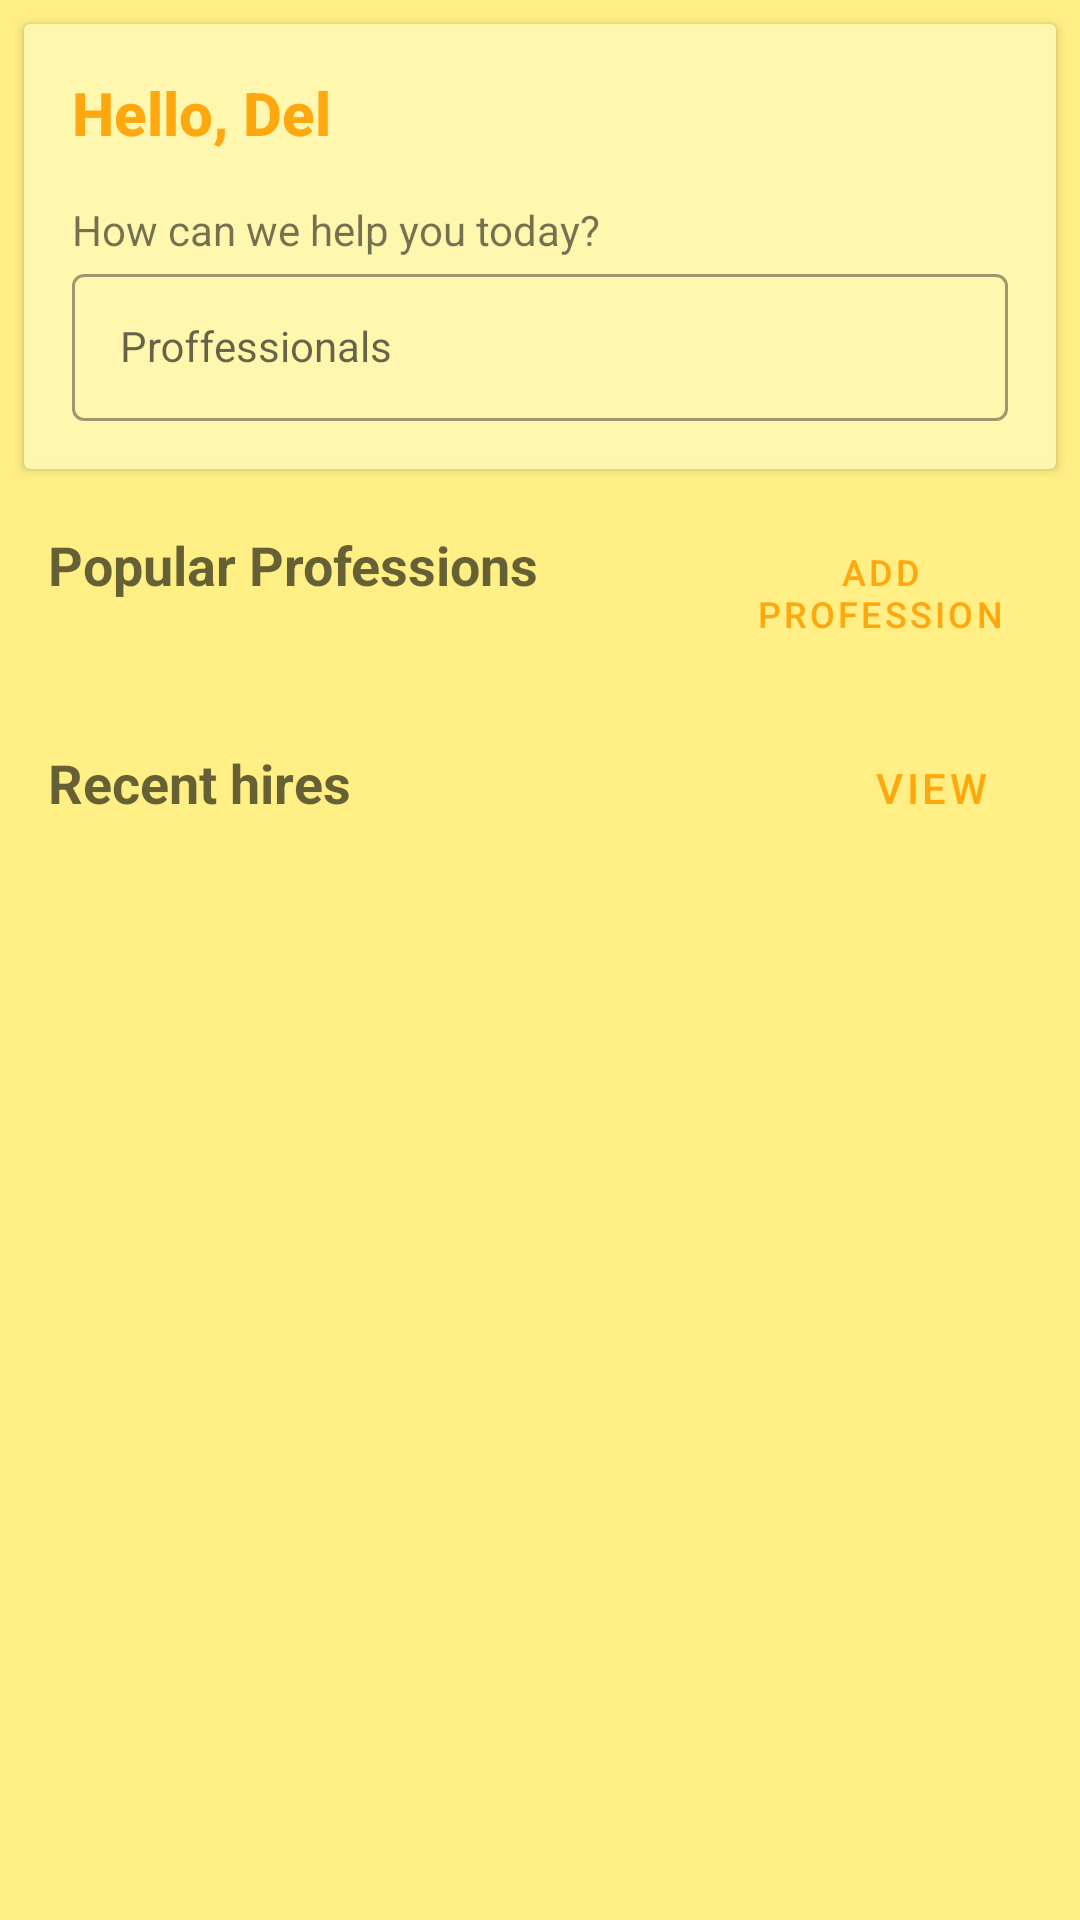

This screen was rendered from an Android layout file. Write that file and the resources it references.
<!-- AndroidManifest.xml: application theme Theme.ProApp -->
<!-- res/layout/fragment_dashboard.xml -->
<?xml version="1.0" encoding="utf-8"?>
<androidx.core.widget.NestedScrollView xmlns:android="http://schemas.android.com/apk/res/android"
    xmlns:app="http://schemas.android.com/apk/res-auto"
    xmlns:tools="http://schemas.android.com/tools"
    android:layout_width="match_parent"
    android:layout_height="match_parent"
    android:background="@color/bg_color"
    tools:context=".ui.dashboard.DashboardFragment">

    <LinearLayout
        style="@style/TextAppearance.AppCompat.Body1"
        android:layout_width="match_parent"
        android:layout_height="match_parent"
        android:orientation="vertical">

        <androidx.cardview.widget.CardView
            android:layout_width="match_parent"
            android:layout_height="wrap_content"
            android:layout_margin="8dp"
            android:layout_weight="1"
            app:cardBackgroundColor="@color/dark_bg_color">

            <LinearLayout
                android:layout_width="match_parent"
                android:layout_height="match_parent"
                android:orientation="vertical">

                <TextView
                    android:id="@+id/txt_hello"
                    style="@style/specialText"
                    android:layout_width="match_parent"
                    android:layout_height="wrap_content"
                    android:layout_marginStart="16dp"
                    android:layout_marginTop="8dp"
                    android:layout_marginEnd="16dp"
                    android:text="Hello, Del"
                    android:textColor="@color/lyanne" />

                <TextView
                    android:id="@+id/textView7"
                    android:layout_width="match_parent"
                    android:layout_height="wrap_content"
                    android:layout_marginStart="16dp"
                    android:layout_marginEnd="16dp"
                    android:text="How can we help you today?" />

                <com.google.android.material.textfield.TextInputLayout
                    style="@style/Widget.MaterialComponents.TextInputLayout.OutlinedBox"
                    android:layout_width="match_parent"
                    android:layout_height="wrap_content">

                    <com.google.android.material.textfield.TextInputEditText
                        style="@style/Widget.MaterialComponents.TextInputLayout.OutlinedBox"
                        android:layout_width="match_parent"
                        android:layout_height="49dp"
                        android:layout_margin="16dp"
                        android:hint="Proffessionals" />

                </com.google.android.material.textfield.TextInputLayout>
            </LinearLayout>
        </androidx.cardview.widget.CardView>

        <LinearLayout
            android:layout_width="match_parent"
            android:layout_height="wrap_content"
            android:layout_margin="8dp"
            android:orientation="horizontal">

            <TextView
                android:id="@+id/textView3"
                style="@style/TextAppearance.AppCompat.Medium"
                android:layout_width="270dp"
                android:layout_height="wrap_content"
                android:layout_marginStart="8dp"
                android:layout_weight="4"
                android:text="Popular Professions"
                android:textStyle="bold" />

            <Button
                android:id="@+id/btn_all_proffessions"
                style="@style/buttonStyling"
                android:text="ADD PROFESSION"
                android:textSize="12sp"
                app:icon="@drawable/ic_baseline_add_24" />
        </LinearLayout>

        <androidx.recyclerview.widget.RecyclerView
            android:id="@+id/professions_recyclerview"
            android:layout_width="match_parent"
            android:layout_height="wrap_content"
            android:orientation="horizontal" />

        <LinearLayout
            android:layout_width="match_parent"
            android:layout_height="wrap_content"
            android:layout_margin="8dp"
            android:orientation="horizontal">

            <TextView
                android:id="@+id/textView16"
                style="@style/TextAppearance.AppCompat.Medium"
                android:layout_width="270dp"
                android:layout_height="wrap_content"
                android:layout_marginStart="8dp"
                android:layout_weight="4"
                android:text="Recent hires"
                android:textStyle="bold" />

            <Button
                android:id="@+id/button16"
                style="@style/buttonStyling"
                android:text="VIEW" />
        </LinearLayout>

        <androidx.recyclerview.widget.RecyclerView
            android:id="@+id/hires_recyclerview"
            android:layout_width="match_parent"
            android:layout_height="wrap_content"
            tools:itemCount="5"
            tools:listitem="@layout/item_professional" />

        


    </LinearLayout>
</androidx.core.widget.NestedScrollView>
<!-- res/layout/item_professional.xml (included above) -->
<?xml version="1.0" encoding="utf-8"?>
<androidx.constraintlayout.widget.ConstraintLayout xmlns:android="http://schemas.android.com/apk/res/android"
    xmlns:tools="http://schemas.android.com/tools"
    android:layout_width="match_parent"
    android:layout_height="wrap_content"
    xmlns:app="http://schemas.android.com/apk/res-auto">

    <LinearLayout
        android:layout_width="match_parent"
        android:layout_height="wrap_content"
        android:layout_margin="8dp"
        android:layout_marginStart="8dp"
        android:layout_marginEnd="8dp"
        android:orientation="horizontal"
        app:layout_constraintEnd_toEndOf="parent"
        app:layout_constraintStart_toStartOf="parent"
        app:layout_constraintTop_toTopOf="parent">

        <ImageView
            android:id="@+id/img_pro_image"

            android:layout_width="70dp"
            android:layout_height="70dp"
            android:layout_marginStart="8dp"
            app:srcCompat="@drawable/architect" />

        <LinearLayout
            android:layout_width="wrap_content"
            android:layout_height="match_parent"
            android:layout_weight="3"
            android:gravity="center_vertical"
            android:orientation="vertical">

            <TextView
                android:id="@+id/txt_pro_name"
                style="@style/TextAppearance.AppCompat.Body2"
                android:layout_width="match_parent"
                android:layout_height="wrap_content"
                android:layout_marginStart="16dp"
                android:text="John Macharia" />

            <TextView
                android:id="@+id/txt_pro_occupation"
                android:layout_width="match_parent"
                android:layout_height="wrap_content"
                android:layout_marginStart="16dp"
                android:layout_marginTop="5dp"
                android:text="Engineer" />
        </LinearLayout>

        <Button
            android:id="@+id/btn_pro_contact"
            android:layout_width="wrap_content"
            android:layout_height="wrap_content"
            style="?attr/snackbarButtonStyle"
            android:layout_gravity="bottom"
            android:text="CONTACT"
            app:icon="@drawable/ic_baseline_wifi_calling_24" />
    </LinearLayout>
</androidx.constraintlayout.widget.ConstraintLayout>
<!-- resources referenced by this layout -->
<resources>
  <color name="bg_color">#FFEF85</color>
  <color name="dark_bg_color">#F5FFF8B0</color>
  <color name="lyanne">#FFA70F</color>
  <style name="buttonStyling" parent="Widget.MaterialComponents.Button.TextButton">
          <item name="android:layout_width">wrap_content</item>
          <item name="android:layout_height">wrap_content</item>
          <item name="android:layout_weight">1</item>
      </style>
  <style name="specialText" parent="TextAppearance.AppCompat.Title">
          <item name="android:textColor">?attr/colorPrimary</item>
          <item name="android:layout_margin">16dp</item>
          <item name="android:textStyle">bold</item>
      </style>
  <style name="Theme.ProApp" parent="Theme.MaterialComponents.DayNight.DarkActionBar">
          
          <item name="colorPrimary">@color/lyanne</item>
          <item name="colorPrimaryVariant">@color/dark_lyanne</item>
          <item name="colorOnPrimary">@color/white</item>
          
          <item name="colorSecondary">@color/lyanne</item>
          <item name="colorSecondaryVariant">@color/bg_color</item>
          <item name="colorOnSecondary">@color/black</item>
          
          <item name="android:statusBarColor" tools:targetApi="l">?attr/colorPrimaryVariant</item>
          
      </style>
  <color name="dark_lyanne">#D18707</color>
  <color name="white">#FFFFFFFF</color>
  <color name="black">#FF000000</color>
</resources>
